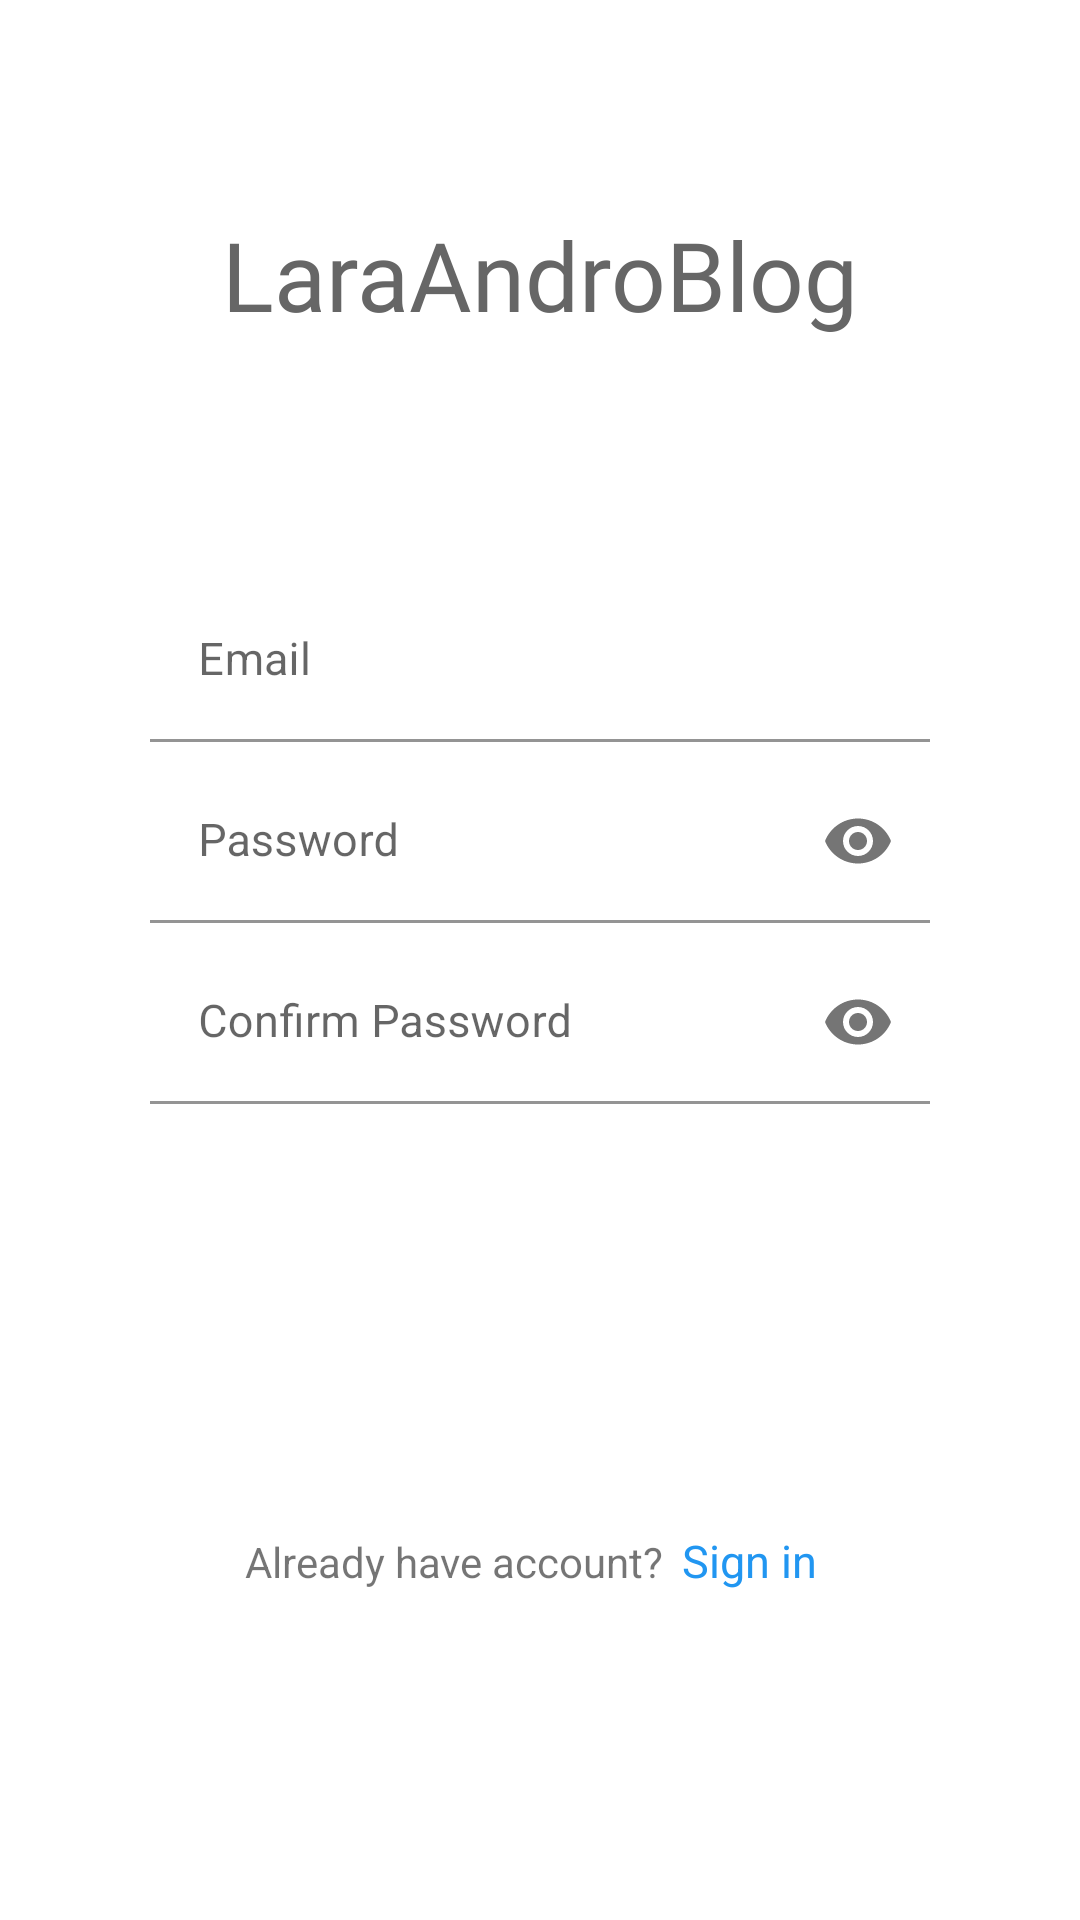

Reconstruct the res/layout file that produces this screen, plus the resources it refers to.
<!-- AndroidManifest.xml: application theme Theme.LaraAndroBlog -->
<!-- res/layout/layout_sign_up.xml -->
<?xml version="1.0" encoding="utf-8"?>
<LinearLayout xmlns:android="http://schemas.android.com/apk/res/android"
    android:layout_width="match_parent"
    android:layout_height="match_parent"
    xmlns:app="http://schemas.android.com/apk/res-auto"
    android:paddingHorizontal="50dp"
    android:orientation="vertical">

    <TextView
        android:layout_width="match_parent"
        android:layout_height="wrap_content"
        android:text="LaraAndroBlog"
        android:textSize="32sp"
        android:fontFamily="@font/leckerli_one_regular"
        android:textColor="@color/colorGrey"
        android:gravity="center_horizontal"
        android:layout_marginTop="70dp"
        android:layout_marginBottom="80dp"/>

    <com.google.android.material.textfield.TextInputLayout
        android:id="@+id/txtLayoutEmailSignUp"
        android:layout_width="match_parent"
        android:layout_height="wrap_content"
        android:layout_marginBottom="6dp">
        <com.google.android.material.textfield.TextInputEditText
            android:id="@+id/txtEmailSignUp"
            android:layout_width="match_parent"
            android:layout_height="wrap_content"
            android:hint="Email"
            android:inputType="textEmailAddress"
            android:textSize="15sp"
            android:background="@color/white"/>
    </com.google.android.material.textfield.TextInputLayout>

    <com.google.android.material.textfield.TextInputLayout
        android:id="@+id/txtLayoutPasswordSignUp"
        app:passwordToggleEnabled="true"
        android:layout_width="match_parent"
        android:layout_height="wrap_content"
        android:layout_marginBottom="6dp">
        <com.google.android.material.textfield.TextInputEditText
            android:id="@+id/txtPasswordSignUp"
            android:layout_width="match_parent"
            android:layout_height="wrap_content"
            android:hint="Password"
            android:inputType="textPassword"
            android:textSize="15sp"
            android:background="@color/white"/>
    </com.google.android.material.textfield.TextInputLayout>

    <com.google.android.material.textfield.TextInputLayout
        android:id="@+id/txtLayoutConfirmPasswordSignUp"
        app:passwordToggleEnabled="true"
        android:layout_width="match_parent"
        android:layout_height="wrap_content"
        android:layout_marginBottom="30dp">
        <com.google.android.material.textfield.TextInputEditText
            android:id="@+id/txtConfirmPasswordSignUp"
            android:layout_width="match_parent"
            android:layout_height="wrap_content"
            android:hint="Confirm Password"
            android:inputType="textPassword"
            android:textSize="15sp"
            android:background="@color/white"/>
    </com.google.android.material.textfield.TextInputLayout>

    <androidx.appcompat.widget.AppCompatButton
        android:id="@+id/btnSignUp"
        android:layout_width="match_parent"
        android:layout_height="42dp"
        android:text="Sign up"
        android:background="@drawable/btn_round"
        android:textColor="@color/colorWhite"
        android:layout_marginBottom="70dp"
        android:textSize="17sp"
        android:textAllCaps="false"/>

    <LinearLayout
        android:layout_width="match_parent"
        android:layout_height="wrap_content"
        android:gravity="center_horizontal"
        android:orientation="horizontal">
        <TextView
            android:layout_width="wrap_content"
            android:layout_height="wrap_content"
            android:text="Already have account?"
            android:layout_marginRight="6dp"/>
        <TextView
            android:id="@+id/txtSignIn"
            android:layout_width="wrap_content"
            android:layout_height="wrap_content"
            android:text="Sign in"
            android:textSize="15sp"
            android:textColor="@color/colorPrimary"
            android:layout_marginRight="6dp"/>

    </LinearLayout>

</LinearLayout>
<!-- resources referenced by this layout -->
<resources>
  <color name="colorGrey">#666666</color>
  <color name="colorPrimary">#2196f1</color>
  <color name="colorWhite">#ffffff</color>
  <color name="white">#FFFFFFFF</color>
  <style name="Theme.LaraAndroBlog" parent="Theme.MaterialComponents.DayNight.NoActionBar">
          
          <item name="colorPrimary">@color/purple_500</item>
          <item name="colorPrimaryVariant">@color/purple_700</item>
          <item name="colorOnPrimary">@color/white</item>
          
          <item name="colorSecondary">@color/teal_200</item>
          <item name="colorSecondaryVariant">@color/teal_700</item>
          <item name="colorOnSecondary">@color/black</item>
          
          <item name="android:statusBarColor" tools:targetApi="l">?attr/colorPrimaryVariant</item>
          
      </style>
  <color name="purple_500">#FF6200EE</color>
  <color name="purple_700">#FF3700B3</color>
  <color name="teal_200">#FF03DAC5</color>
  <color name="teal_700">#FF018786</color>
  <color name="black">#FF000000</color>
</resources>
